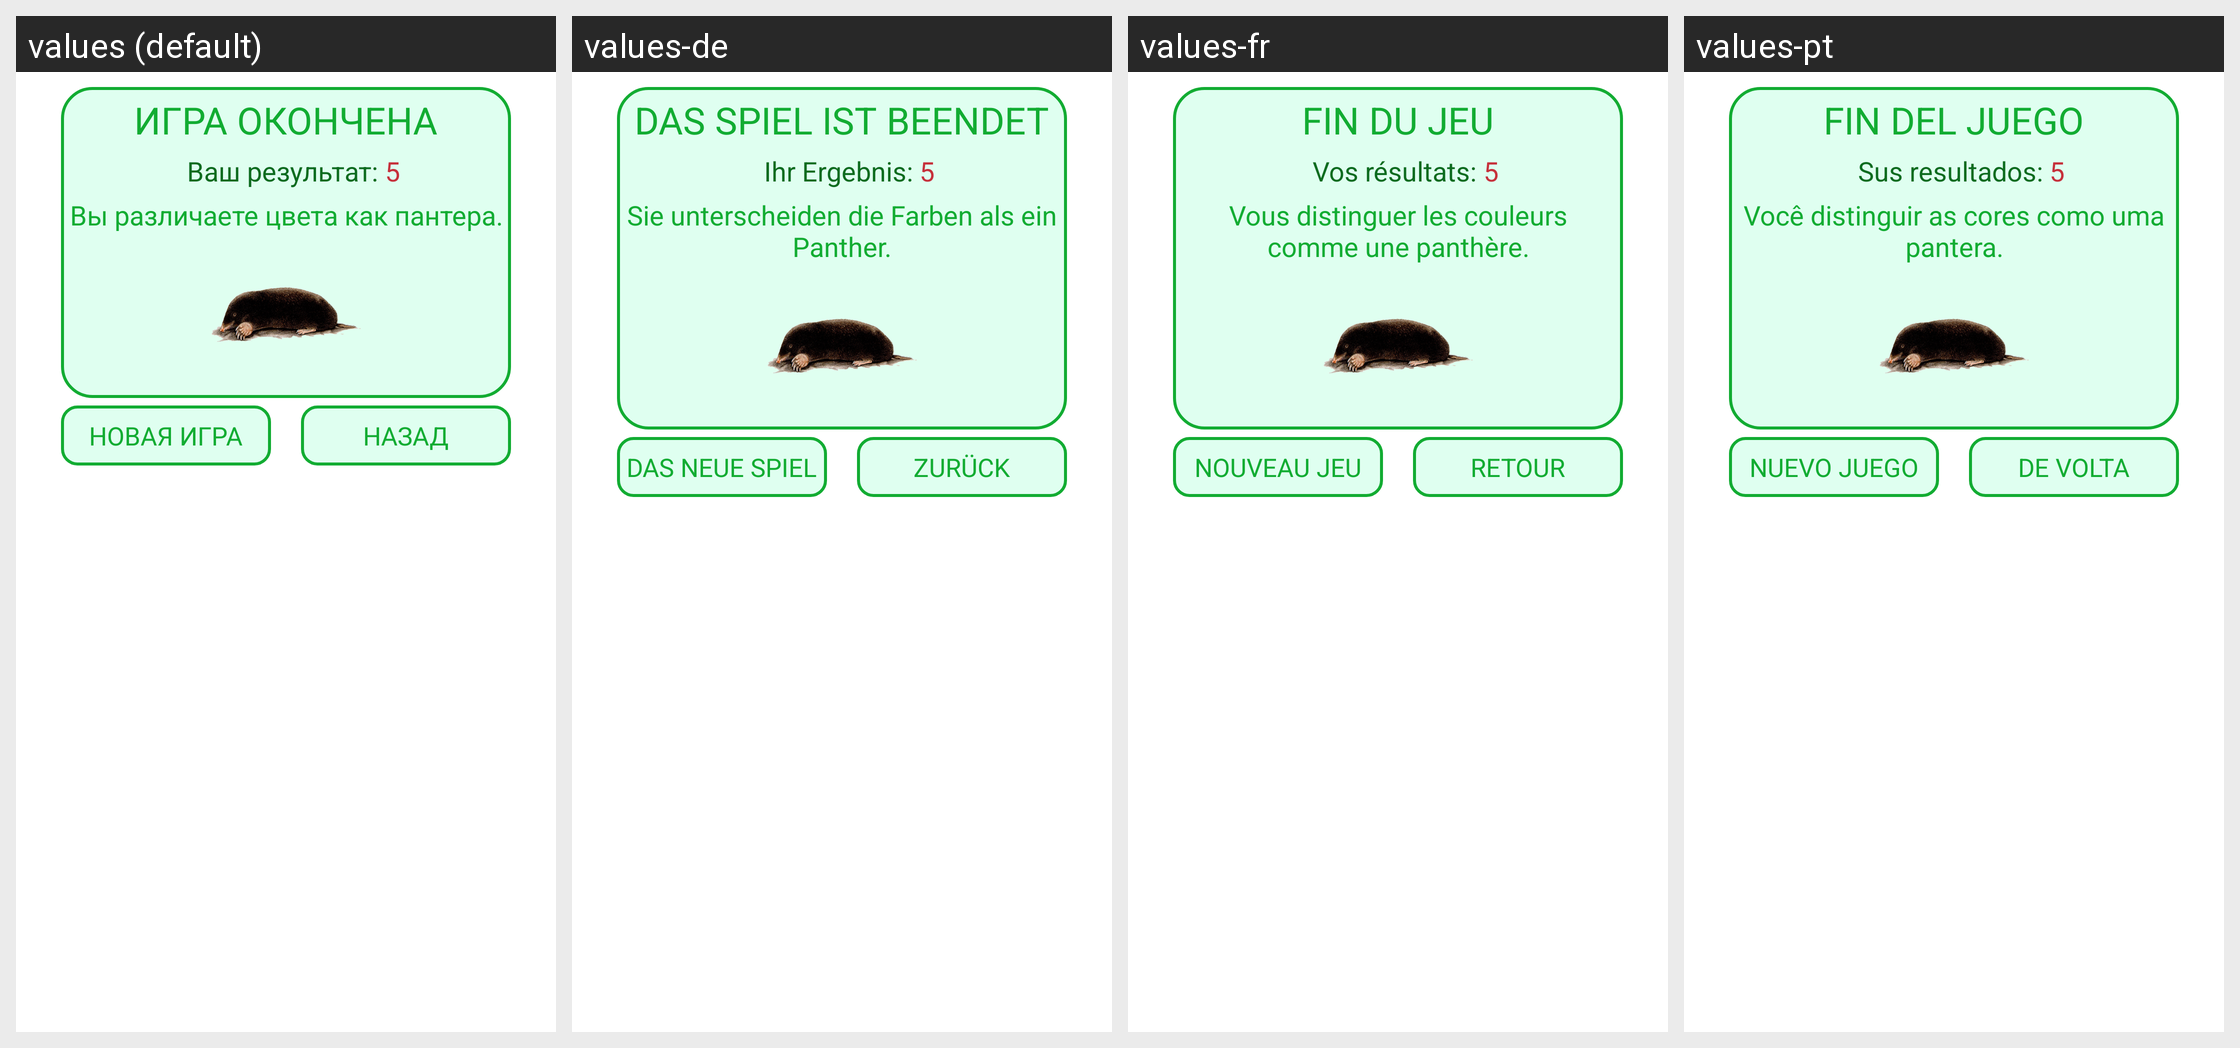

Strings drawn on this Android screen and how each of the app's shown locales translates them:
Android screen res/layout/result.xml rendered under 4 locales, left to right: values (default), values-de, values-fr, values-pt. Device: Nexus 5 (rendered at 1080×1920; each locale shown at half size, 540×960, under a caption strip naming it); theme AppThemeDialog.
Other locales in the repository, not shown: values-en, values-es, values-it, values-ja, values-nl, values-ru, values-th, values-uk, values-za, values-zh.
Strings drawn on this screen, with the default value and each locale's value (text and hints the layout hard-codes, and strings that could not be matched under every locale, appear in the picture but are not listed):

igra_okon4ena
  values: ИГРА ОКОНЧЕНА
  values-de: DAS SPIEL IST BEENDET
  values-fr: FIN DU JEU
  values-pt: FIN DEL JUEGO

vash_resultat
  values: Ваш результат: 
  values-de: Ihr Ergebnis: 
  values-fr: Vos résultats: 
  values-pt: Sus resultados: 

a3
  values: Вы различаете цвета как пантера.
  values-de: Sie unterscheiden die Farben als ein Panther.
  values-fr: Vous distinguer les couleurs comme une panthère.
  values-pt: Você distinguir as cores como uma pantera.

novaya_igra
  values: НОВАЯ ИГРА
  values-de: DAS NEUE SPIEL
  values-fr: NOUVEAU JEU
  values-pt: NUEVO JUEGO

nazad
  values: НАЗАД
  values-de: ZURÜCK
  values-fr: RETOUR
  values-pt: DE VOLTA
